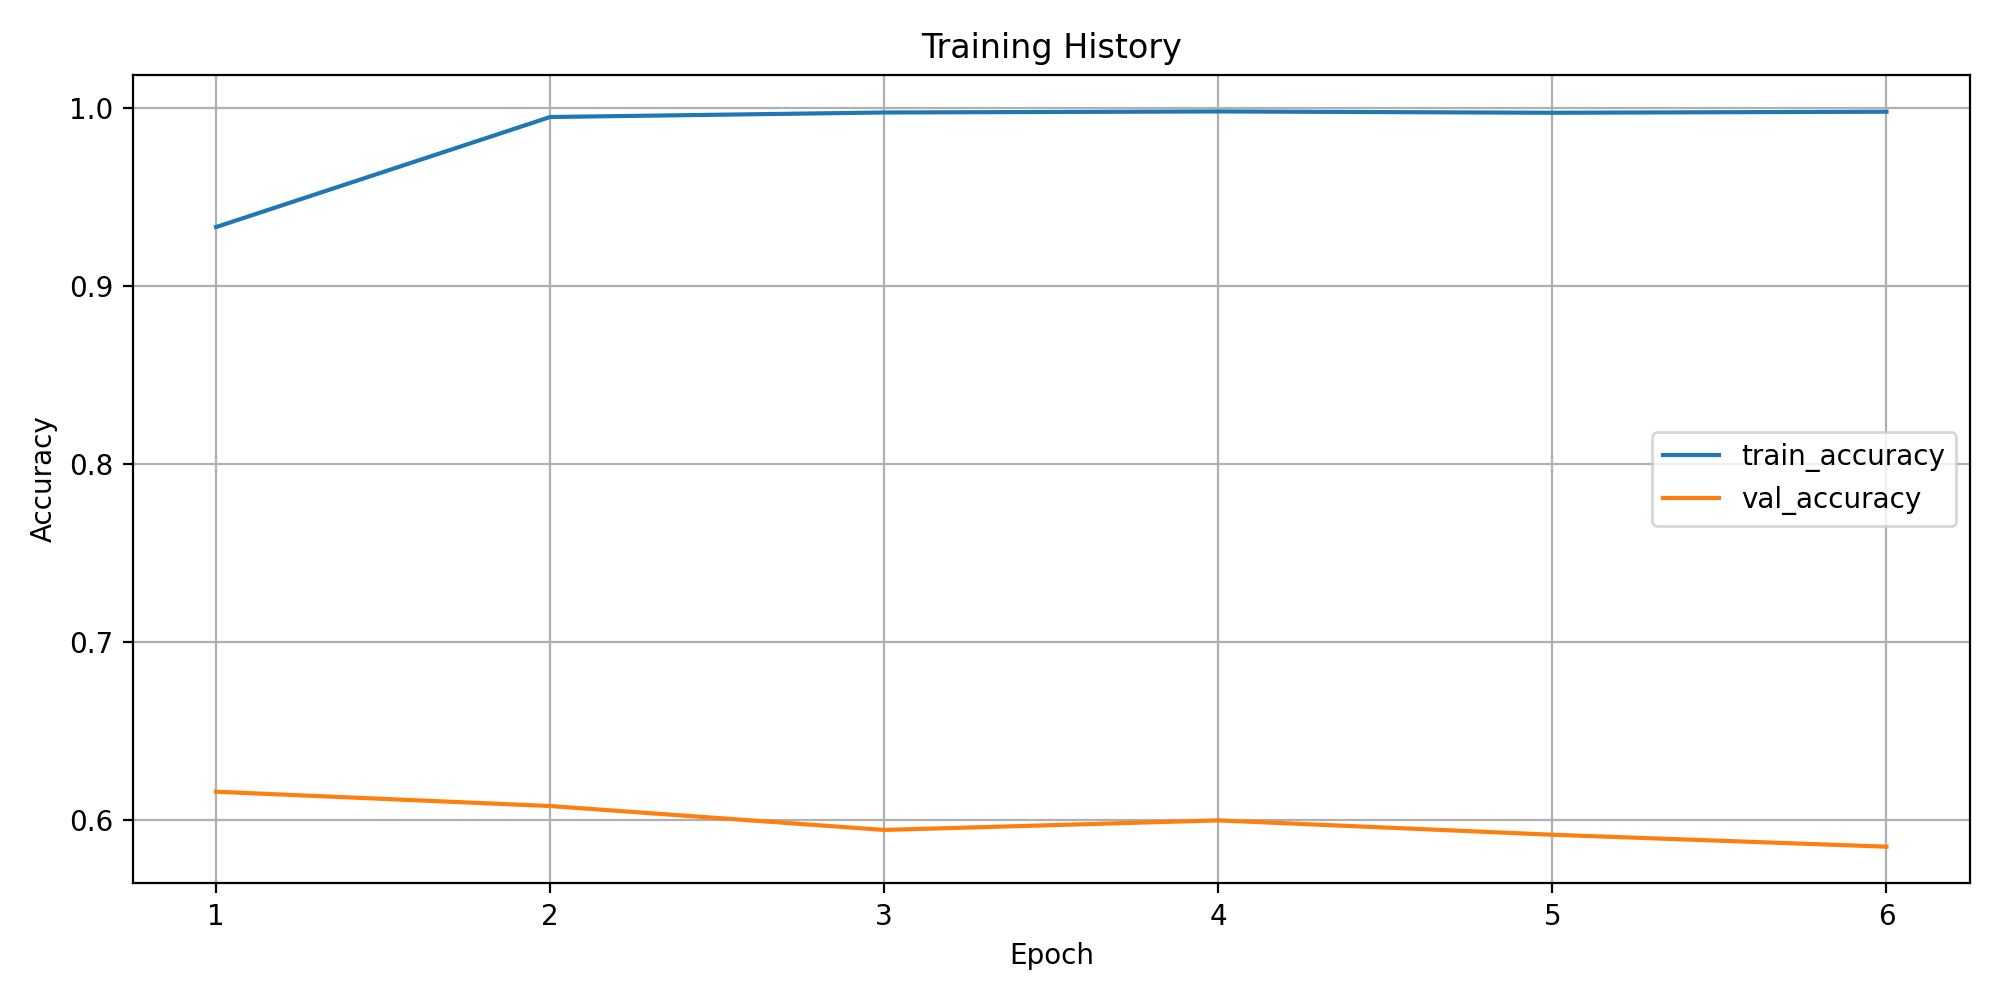

Source data for this figure (header and first rows):
epoch, train_loss, train_accuracy, train_macro_precision, train_macro_recall, train_macro_f1, train_weighted_f1, train_balanced_accuracy, val_loss, val_accuracy, val_macro_precision, val_macro_recall, val_macro_f1, val_weighted_f1, val_balanced_accuracy
1, 0.399, 0.9331, 0.5484, 0.4783, 0.4877, 0.9407, 0.4783, 1.92, 0.6161, 0.2999, 0.2397, 0.2546, 0.5886, 0.2397
2, 0.03146, 0.9949, 0.9825, 0.9111, 0.9316, 0.9946, 0.9111, 2.293, 0.6081, 0.3047, 0.2442, 0.2608, 0.5886, 0.2442
3, 0.01409, 0.9975, 0.9995, 0.9994, 0.9994, 0.9975, 0.9994, 2.403, 0.5946, 0.2673, 0.225, 0.2378, 0.5691, 0.225
4, 0.01037, 0.9981, 0.9997, 0.9995, 0.9996, 0.9981, 0.9995, 2.482, 0.6, 0.2886, 0.1932, 0.2197, 0.5687, 0.1932
5, 0.01009, 0.9973, 0.9995, 0.9995, 0.9995, 0.9973, 0.9995, 2.457, 0.5919, 0.2645, 0.2254, 0.2371, 0.5685, 0.2254
6, 0.007286, 0.9979, 0.9997, 0.9997, 0.9997, 0.9979, 0.9997, 2.644, 0.5852, 0.2694, 0.2172, 0.232, 0.5529, 0.2172
